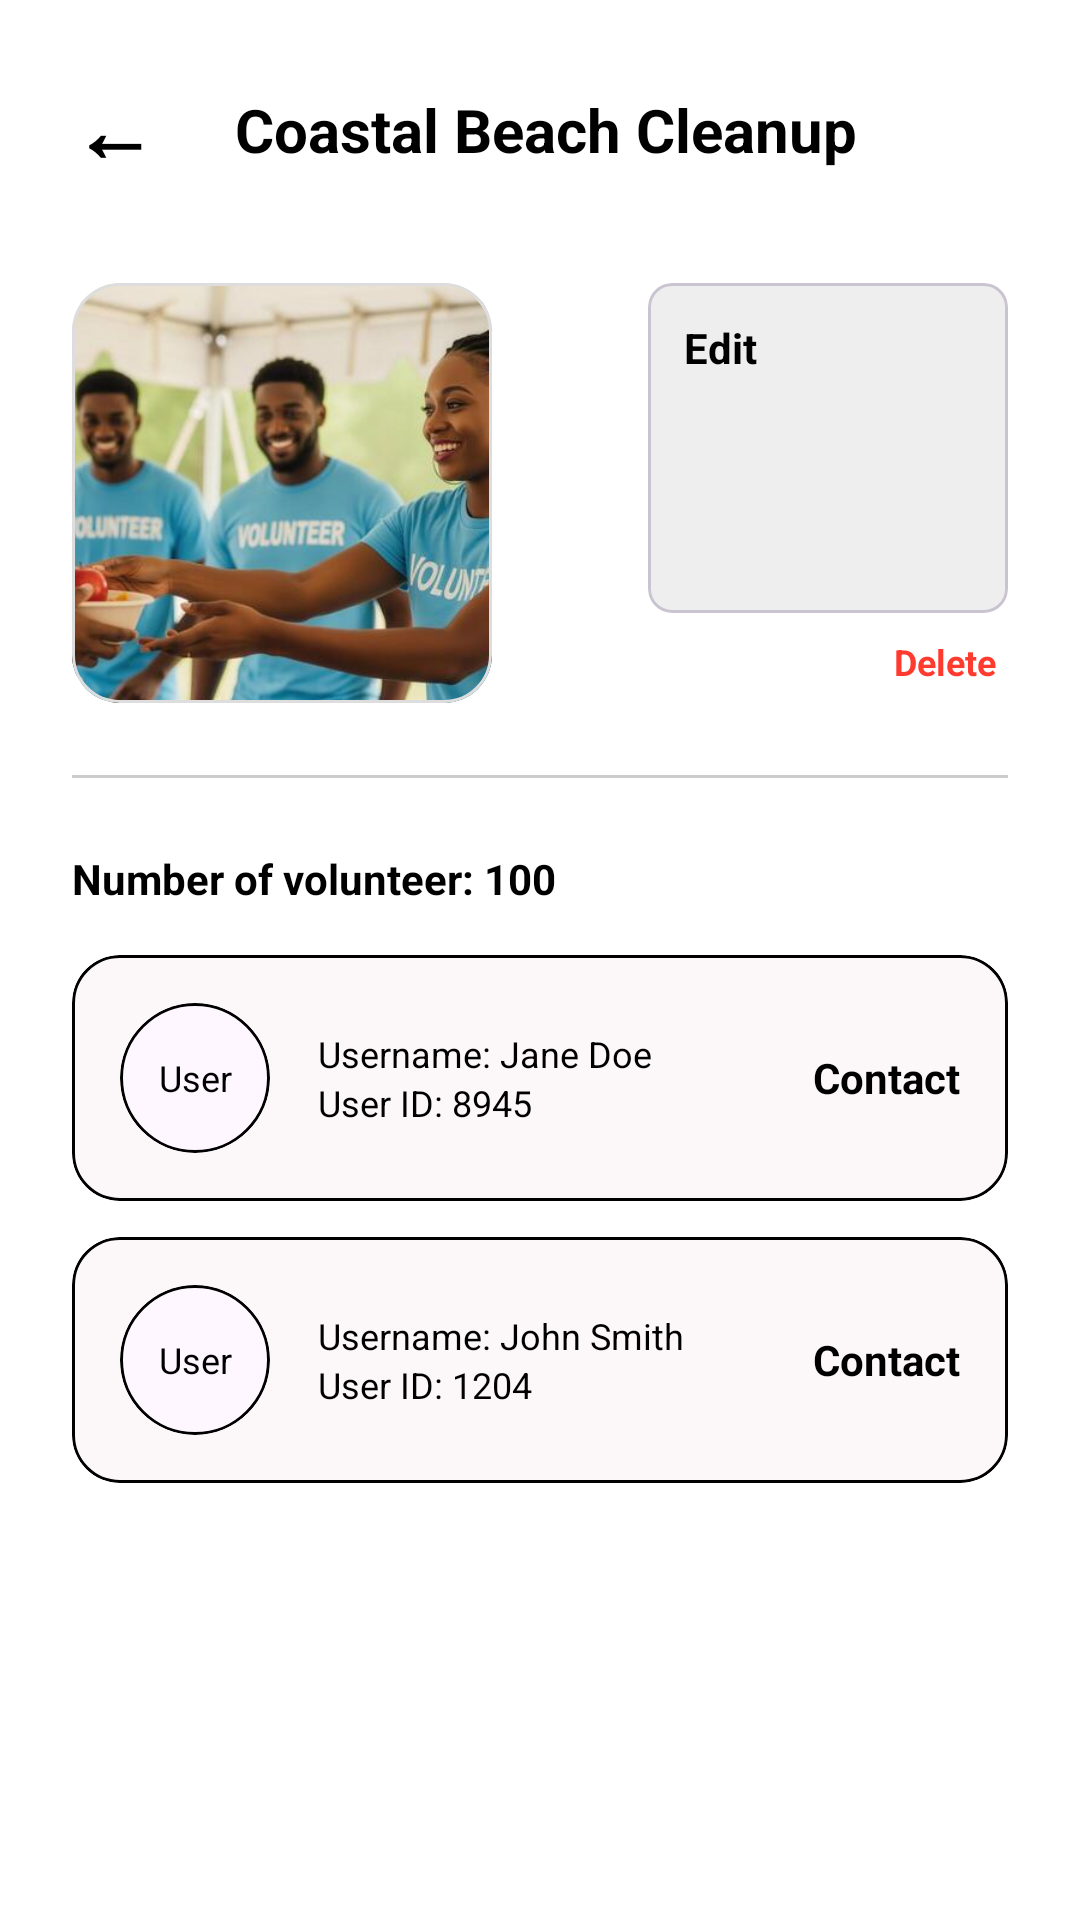

Android layout source for this screen:
<!-- AndroidManifest.xml: application theme Theme.CleanWave -->
<!-- res/layout/fragment_org_event_details.xml -->
<?xml version="1.0" encoding="utf-8"?>
<ScrollView xmlns:android="http://schemas.android.com/apk/res/android"
    xmlns:app="http://schemas.android.com/apk/res-auto"
    android:layout_width="match_parent"
    android:layout_height="match_parent"
    android:background="#FFFFFF">

    <LinearLayout
        android:layout_width="match_parent"
        android:layout_height="wrap_content"
        android:orientation="vertical"
        android:padding="24dp">

        
        <LinearLayout
            android:layout_width="match_parent"
            android:layout_height="wrap_content"
            android:orientation="horizontal"
            android:gravity="center_vertical"
            android:layout_marginBottom="32dp">

            <TextView
                android:id="@+id/btnBackOrgEventDetails"
                android:layout_width="wrap_content"
                android:layout_height="wrap_content"
                android:text="←"
                android:textSize="28sp"
                android:textStyle="bold"
                android:textColor="#000000"
                android:paddingEnd="16dp"/>

            <TextView
                android:layout_width="0dp"
                android:layout_height="wrap_content"
                android:layout_weight="1"
                android:text="Coastal Beach Cleanup"
                android:textSize="20sp"
                android:textStyle="bold"
                android:textColor="#000000"
                android:gravity="center"/>

            <View android:layout_width="40dp" android:layout_height="1dp"/>
        </LinearLayout>

        
        <LinearLayout
            android:layout_width="match_parent"
            android:layout_height="wrap_content"
            android:orientation="horizontal"
            android:layout_marginBottom="24dp">

            
            <com.google.android.material.card.MaterialCardView
                android:layout_width="140dp"
                android:layout_height="140dp"
                app:cardCornerRadius="16dp"
                app:strokeWidth="1dp"
                app:strokeColor="#DDDDDD"
                app:cardElevation="0dp">

                <ImageView
                    android:layout_width="match_parent"
                    android:layout_height="match_parent"
                    android:scaleType="centerCrop"
                    android:src="@drawable/volunteer_pic1" />
            </com.google.android.material.card.MaterialCardView>

            
            <LinearLayout
                android:layout_width="0dp"
                android:layout_height="match_parent"
                android:layout_weight="1"
                android:orientation="vertical"
                android:gravity="end">

                <com.google.android.material.card.MaterialCardView
                    android:layout_width="120dp"
                    android:layout_height="110dp"
                    app:cardCornerRadius="8dp"
                    app:cardBackgroundColor="#EEEEEE"
                    app:cardElevation="0dp"
                    android:clickable="true"
                    android:focusable="true">

                    <TextView
                        android:layout_width="wrap_content"
                        android:layout_height="wrap_content"
                        android:text="Edit"
                        android:textStyle="bold"
                        android:textColor="#000000"
                        android:padding="12dp"/>
                </com.google.android.material.card.MaterialCardView>

                <TextView
                    android:layout_width="wrap_content"
                    android:layout_height="wrap_content"
                    android:text="Delete"
                    android:textColor="#FF3B30"
                    android:textSize="12sp"
                    android:textStyle="bold"
                    android:layout_marginTop="8dp"
                    android:paddingEnd="4dp"
                    android:clickable="true"/>
            </LinearLayout>
        </LinearLayout>

        
        <View
            android:layout_width="match_parent"
            android:layout_height="1dp"
            android:background="#CCCCCC"
            android:layout_marginBottom="24dp"/>

        <TextView
            android:layout_width="match_parent"
            android:layout_height="wrap_content"
            android:text="Number of volunteer: 100"
            android:textColor="#000000"
            android:textStyle="bold"
            android:layout_marginBottom="16dp"/>

        
        <com.google.android.material.card.MaterialCardView
            android:layout_width="match_parent"
            android:layout_height="wrap_content"
            android:layout_marginBottom="12dp"
            app:cardCornerRadius="16dp"
            app:strokeWidth="1dp"
            app:strokeColor="#000000"
            app:cardBackgroundColor="#FCF8FA"
            app:cardElevation="0dp">

            <LinearLayout
                android:layout_width="match_parent"
                android:layout_height="wrap_content"
                android:orientation="horizontal"
                android:gravity="center_vertical"
                android:padding="16dp">

                <com.google.android.material.card.MaterialCardView
                    android:layout_width="50dp"
                    android:layout_height="50dp"
                    app:cardCornerRadius="25dp"
                    app:strokeWidth="1dp"
                    app:strokeColor="#000000"
                    android:layout_marginEnd="16dp">

                    <TextView
                        android:layout_width="match_parent"
                        android:layout_height="match_parent"
                        android:text="User"
                        android:gravity="center"
                        android:textColor="#000000"
                        android:textSize="12sp"/>
                </com.google.android.material.card.MaterialCardView>

                <LinearLayout
                    android:layout_width="0dp"
                    android:layout_height="wrap_content"
                    android:layout_weight="1"
                    android:orientation="vertical">

                    <TextView
                        android:layout_width="wrap_content"
                        android:layout_height="wrap_content"
                        android:text="Username: Jane Doe"
                        android:textColor="#000000"
                        android:textSize="12sp"/>

                    <TextView
                        android:layout_width="wrap_content"
                        android:layout_height="wrap_content"
                        android:text="User ID: 8945"
                        android:textColor="#000000"
                        android:textSize="12sp"/>
                </LinearLayout>

                <TextView
                    android:layout_width="wrap_content"
                    android:layout_height="wrap_content"
                    android:text="Contact"
                    android:textStyle="bold"
                    android:textColor="#000000"
                    android:clickable="true"/>
            </LinearLayout>
        </com.google.android.material.card.MaterialCardView>

        
        <com.google.android.material.card.MaterialCardView
            android:layout_width="match_parent"
            android:layout_height="wrap_content"
            android:layout_marginBottom="12dp"
            app:cardCornerRadius="16dp"
            app:strokeWidth="1dp"
            app:strokeColor="#000000"
            app:cardBackgroundColor="#FCF8FA"
            app:cardElevation="0dp">

            <LinearLayout
                android:layout_width="match_parent"
                android:layout_height="wrap_content"
                android:orientation="horizontal"
                android:gravity="center_vertical"
                android:padding="16dp">

                <com.google.android.material.card.MaterialCardView
                    android:layout_width="50dp"
                    android:layout_height="50dp"
                    app:cardCornerRadius="25dp"
                    app:strokeWidth="1dp"
                    app:strokeColor="#000000"
                    android:layout_marginEnd="16dp">

                    <TextView
                        android:layout_width="match_parent"
                        android:layout_height="match_parent"
                        android:text="User"
                        android:gravity="center"
                        android:textColor="#000000"
                        android:textSize="12sp"/>
                </com.google.android.material.card.MaterialCardView>

                <LinearLayout
                    android:layout_width="0dp"
                    android:layout_height="wrap_content"
                    android:layout_weight="1"
                    android:orientation="vertical">

                    <TextView
                        android:layout_width="wrap_content"
                        android:layout_height="wrap_content"
                        android:text="Username: John Smith"
                        android:textColor="#000000"
                        android:textSize="12sp"/>

                    <TextView
                        android:layout_width="wrap_content"
                        android:layout_height="wrap_content"
                        android:text="User ID: 1204"
                        android:textColor="#000000"
                        android:textSize="12sp"/>
                </LinearLayout>

                <TextView
                    android:layout_width="wrap_content"
                    android:layout_height="wrap_content"
                    android:text="Contact"
                    android:textStyle="bold"
                    android:textColor="#000000"
                    android:clickable="true"/>
            </LinearLayout>
        </com.google.android.material.card.MaterialCardView>

    </LinearLayout>
</ScrollView>
<!-- resources referenced by this layout -->
<resources>
  <!-- drawable volunteer_pic1: jpg bitmap (drawable, 30033 bytes) -->
  <style name="Theme.CleanWave" parent="Base.Theme.CleanWave" />
  <style name="Base.Theme.CleanWave" parent="Theme.Material3.DayNight.NoActionBar">
          
          
      </style>
</resources>
